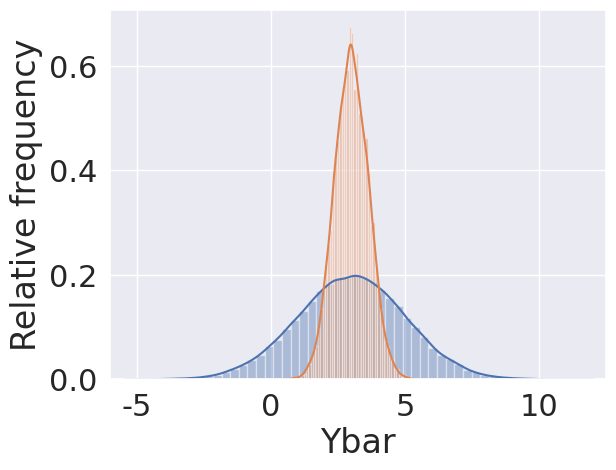

Write the Python code that produced this figure. (Note: this script raises an exception after producing the figure.)
# Import packages

import sys
import os
import numpy as np
import pandas as pd
import matplotlib.pyplot as plt
import scipy.io as sio
from scipy import stats
import seaborn as sns

# Population parameters
mu = 3
sigma = 2

population_size = 50000
population = np.random.normal(mu, sigma, population_size)

# We said the population values are normally distributed. Let's make a histogram to check by eye.

sns.set(font_scale = 2)
fig_0 = sns.distplot(population, kde = True)
fig_0.set(xlabel = 'Y', ylabel = 'Probability density');

# Looks good. Pretty normal.

# Set a sample size n
n = 10

# Draw the sampling distribution of Ybar
n_samples = 10000   # How many different samples of size n exist?
Ybar_vec = np.zeros((n_samples))
for rep in range(n_samples):
    sample_from_population = np.random.choice(population, n)
    Ybar_vec[rep] = sample_from_population.mean()

print('Done drawing samples')    

# The distribution of Ybar is normal, right?
fig_1 = sns.distplot(Ybar_vec, label = 'Ybar')
fig_1.set(xlim = (-6.0,12.5), xlabel = 'Ybar', ylabel = 'Relative frequency')

# What normal distribution should Ybar have? mu = mu, and then what is the standard deviation? 
# sigma_Ybar = sigma/np.sqrt(n)

# Draw on top a normal distribution with these values
norm_estimate_for_Ybar = stats.norm.pdf(Ybar_vec, loc = mu, scale = sigma/np.sqrt(n))
sns.lineplot(Ybar_vec, norm_estimate_for_Ybar, label = 'Normal mu, sigma/sqrt(n)')
lgd = plt.legend(loc=2, bbox_to_anchor=(1.05,1), borderaxespad = 0.0)


# Convert to standard normal
Z_from_Ybar = (Ybar_vec - mu)/(sigma/np.sqrt(n))

# Plot distribution
fig_2 = sns.distplot(Z_from_Ybar)

# Does this match the standard normal exactly?
norm_estimate_for_Z = stats.norm.pdf(Z_from_Ybar, loc = 0, scale = 1)
sns.lineplot(Z_from_Ybar, norm_estimate_for_Z, label = 'Normal 1, 0')
plt.xlabel('Z (transformed Ybar)')
plt.ylabel('Relative frequency')
lgd = plt.legend(loc=2, bbox_to_anchor=(1.05,1), borderaxespad = 0.0)


## Realistically, we might have an idea of what the population mean is but the standard deviation? Unlikely.
## Let's see what happens when we have to actually estimate the standard deviation from the samples we draw...

# Same as above but now compute the sample standard error each time.
# Set a sample size n
n = 5

# Draw the sampling distribution of Ybar
n_samples = 10000
Ybar_vec = np.zeros((n_samples))
SE_vec = np.zeros((n_samples))
for rep in range(n_samples):
    sample_from_population = np.random.choice(population, n)
    Ybar_vec[rep] = sample_from_population.mean()
    SE_vec[rep] = np.std(sample_from_population, ddof = 1)/np.sqrt(n)

print('Done drawing samples')    

# The distribution of Ybar is normal, right? Let's plot again to check by eye.
fig_3 = sns.distplot(Ybar_vec, label = 'Ybar')
fig_3.set(xlim = (-6.0,12.5), xlabel = 'Ybar', ylabel = 'Relative frequency')

# What normal distribution should Ybar have? 
# Draw on top a normal distribution with the appropriate parameters
norm_estimate_for_Ybar = stats.norm.pdf(Ybar_vec, loc = mu, scale = sigma/np.sqrt(n))
sns.lineplot(Ybar_vec, norm_estimate_for_Ybar, label = 'Normal mu, sigma/sqrt(n)')
lgd = plt.legend(loc=2, bbox_to_anchor=(1.05,1), borderaxespad = 0.0)


## Then we can convert to a standard normal distribution -- right? 
## Now we need to use our estimated standard errors instead of the true standard error.
Z_from_Ybar_est = (Ybar_vec - mu)/SE_vec

# Plot!
plt.figure(figsize=(20,5))
fig_4 = sns.distplot(Z_from_Ybar_est, label = 'Transformed Ybar variables')

# Does this match the standard normal exactly?
norm_estimate_for_Z_est = stats.norm.pdf(Z_from_Ybar_est, loc = 0, scale =1)
sns.lineplot(Z_from_Ybar_est, norm_estimate_for_Z_est, label = 'Normal 1, 0')
fig_4.set(xlim = (-5,5), xlabel = 'Transformed Ybar', ylabel = 'Relative frequency')
lgd = plt.legend(loc=2, bbox_to_anchor=(1.05,1), borderaxespad = 0.0)


